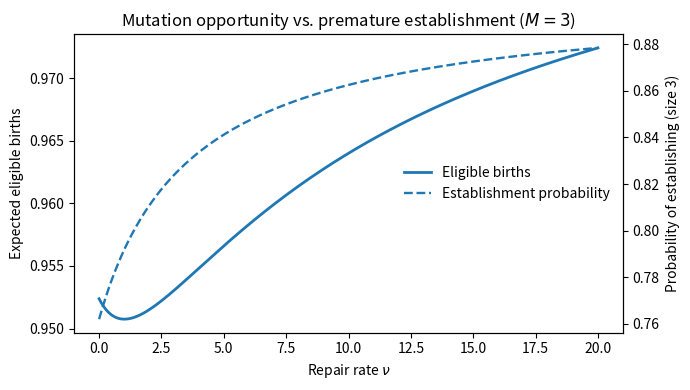

Write the Python code that produced this figure. (Note: this script raises an exception after producing the figure.)
"""Generate the exact five-state opportunity-establishment illustration."""
import itertools
from pathlib import Path
import numpy as np
from scipy.linalg import solve
import matplotlib
matplotlib.use('Agg')
import matplotlib.pyplot as plt
STATES=[z for n in (1,2) for z in itertools.product(range(n+1),repeat=2) if sum(z)==n]
I={z:i for i,z in enumerate(STATES)}

def vals(nu):
    Q=np.zeros((len(STATES),len(STATES)))
    b=np.zeros(len(STATES));e=np.zeros(len(STATES))
    for i,z in enumerate(STATES):
        for k,(birth,death) in enumerate([(10,1),(4,1)]):
            if not z[k]: continue
            rate=birth*z[k];Q[i,i]-=rate
            if sum(z)==2: e[i]+=rate
            else:
                zz=list(z);zz[k]+=1;Q[i,I[tuple(zz)]]+=rate;b[i]+=rate
            rate=death*z[k];Q[i,i]-=rate
            if sum(z)==2:
                zz=list(z);zz[k]-=1;Q[i,I[tuple(zz)]]+=rate
        Q[i,i]-=nu*z[1]
        if z[1]:
            zz=list(z);zz[1]-=1;zz[0]+=1;Q[i,I[tuple(zz)]]+=nu*z[1]
    return (solve(-Q,b)[I[(0,1)]],solve(-Q,e)[I[(0,1)]])

grid=np.r_[np.linspace(0,.5,120),np.linspace(.5,20,300)]
y=np.array([vals(z) for z in grid])
fig,ax=plt.subplots(figsize=(7,4))
l1=ax.plot(grid,y[:,0],lw=2,label='Eligible births')[0]
ax.set_xlabel('Repair rate $\\nu$'); ax.set_ylabel('Expected eligible births')
ax2=ax.twinx()
l2=ax2.plot(grid,y[:,1],linestyle='--',lw=1.7,label='Establishment probability')[0]
ax2.set_ylabel('Probability of establishing (size 3)')
ax.set_title('Mutation opportunity vs. premature establishment ($M=3$)')
ax.legend(handles=[l1,l2],loc='center right',frameon=False)
fig.tight_layout()
out = Path(__file__).resolve().parents[1] / 'figures'
out.mkdir(parents=True, exist_ok=True)
fig.savefig(out / 'opportunity_tradeoff_M3.pdf',bbox_inches='tight')
fig.savefig(out / 'opportunity_tradeoff_M3.png',dpi=180,bbox_inches='tight')
print('plot generated; opportunity minimum',grid[np.argmin(y[:,0])],min(y[:,0]))
